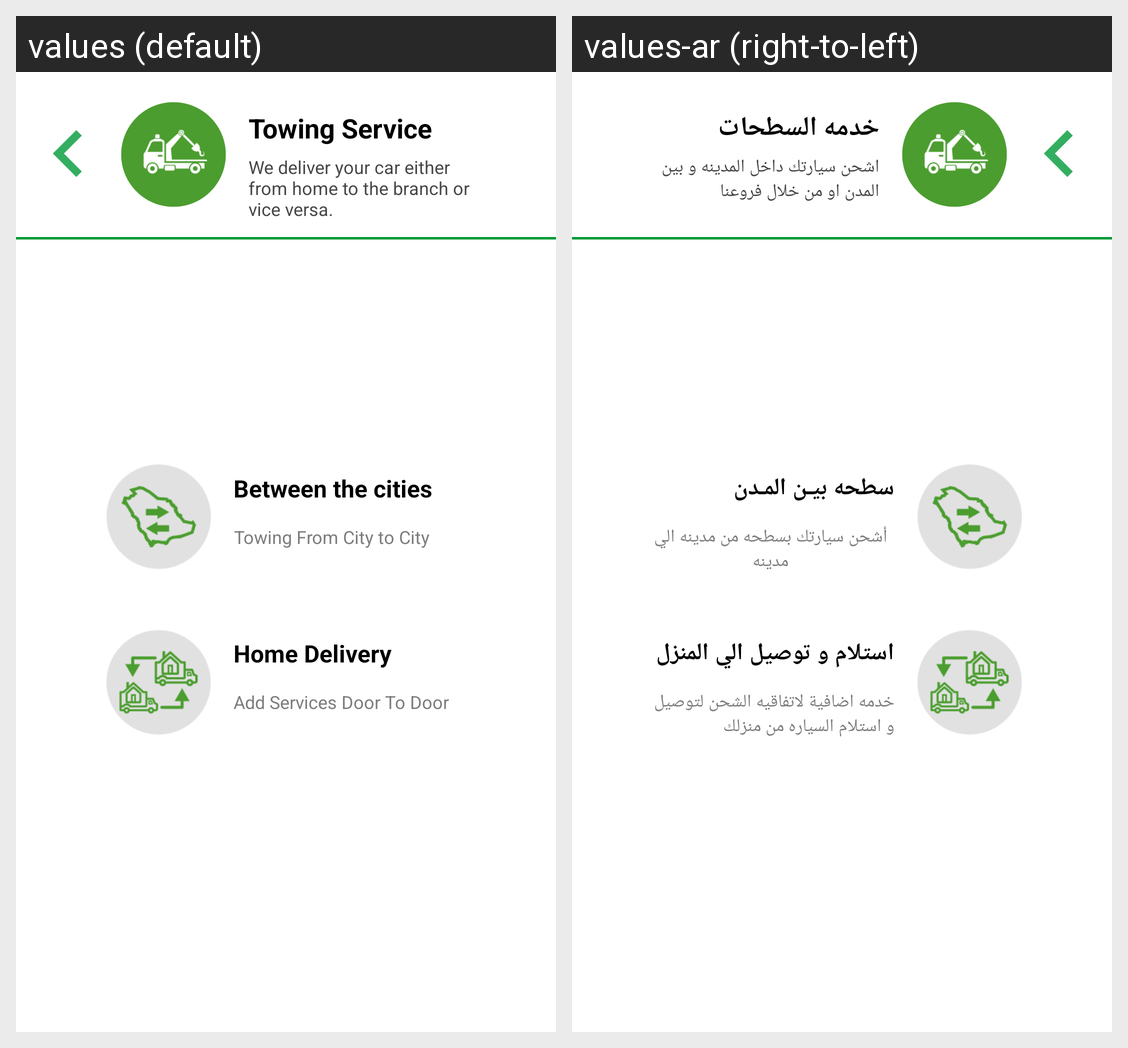

This grid shows one Android layout under two languages. Give, for every string resource on the screen, its name, the default text and each shown locale's text.
Android screen res/layout/fragment_towingservice.xml rendered under 2 locales, left to right: values (default), values-ar (right-to-left). Device: Nexus 5 (rendered at 1080×1920; each locale shown at half size, 540×960, under a caption strip naming it); theme NoActionBarTheme.
Strings drawn on this screen, with the default value and each locale's value (text and hints the layout hard-codes, and strings that could not be matched under every locale, appear in the picture but are not listed):

towing_service
  values: Towing Service
  values-ar: خدمه السطحات

towingservice
  values: We deliver your car either from home to the branch or vice versa.
  values-ar: اشحن سيارتك داخل المدينه و بين المدن او من خلال فروعنا

town_loc_1
  values: Between the cities
  values-ar: سطحه بيـن المـدن

towingfromcitytoanother
  values: Towing From City to City
  values-ar: أشحن سيارتك بسطحه من مدينه الي مدينه

delivery_home
  values: Home Delivery
  values-ar: استلام و توصيل الي المنزل

delivery_home_desc
  values: Add Services Door To Door
  values-ar: خدمه اضافية لاتفاقيه الشحن لتوصيل و استلام السياره من منزلك
